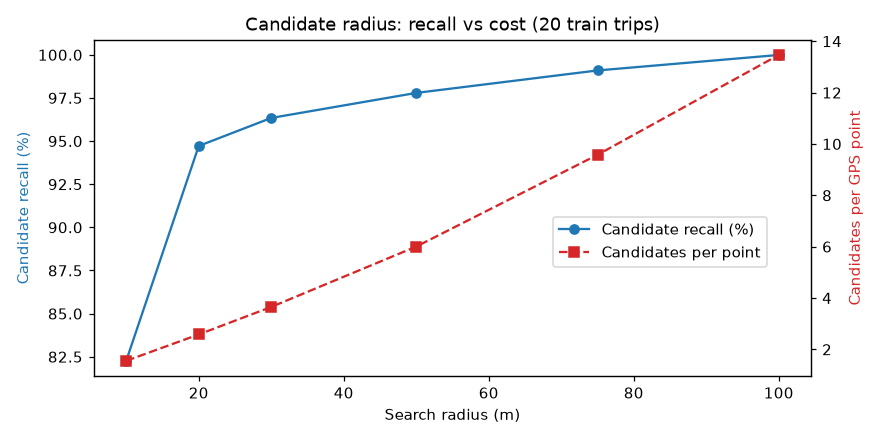

Data behind this chart, as committed beside it:
radius_m, candidate_recall, cands_per_point
10, 0.8226, 1.553
20, 0.9472, 2.581
30, 0.9634, 3.652
50, 0.9779, 6.003
75, 0.9909, 9.577
100, 0.9999, 13.47
